Run: headless pygame with SDL's dummy video driver; simulated clock (each Clock.tick advances the game by its frame time, no real sleeping); random seed 0; keys injected as events and as key.get_pressed() state; mouse plan: one left click at the window centre at the start of phase 2, then a move to the lower-right quarter at the start of phase 3.
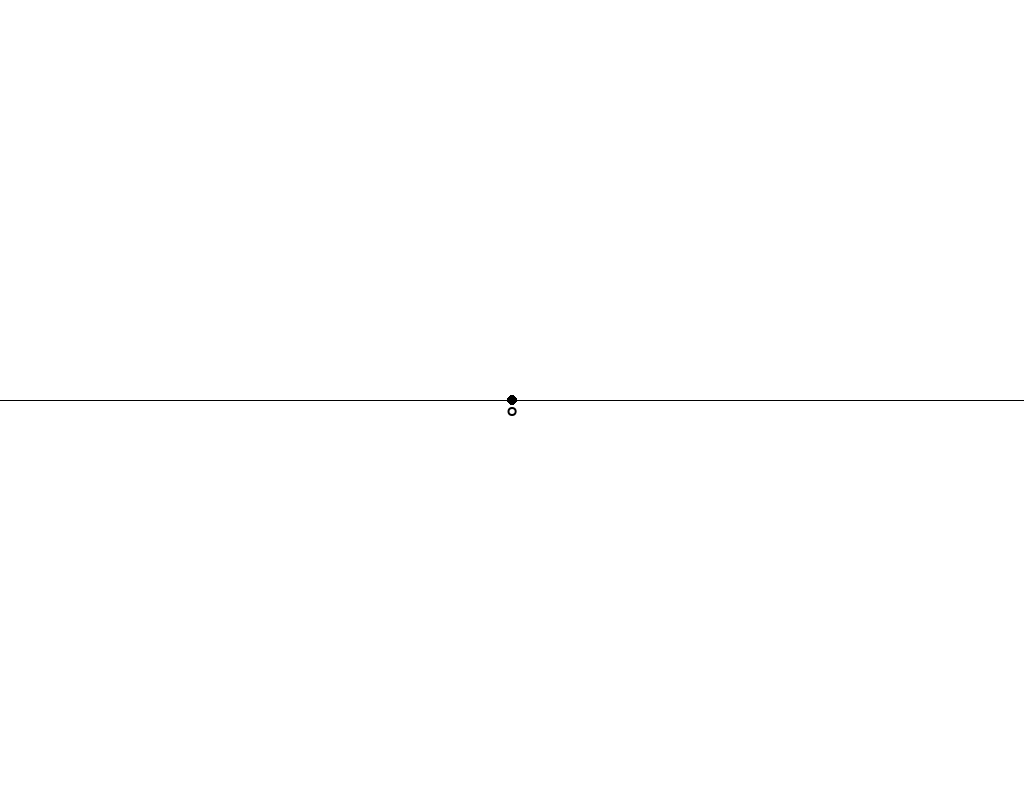
Frame 1 of 4 · flips 1–60 · no input
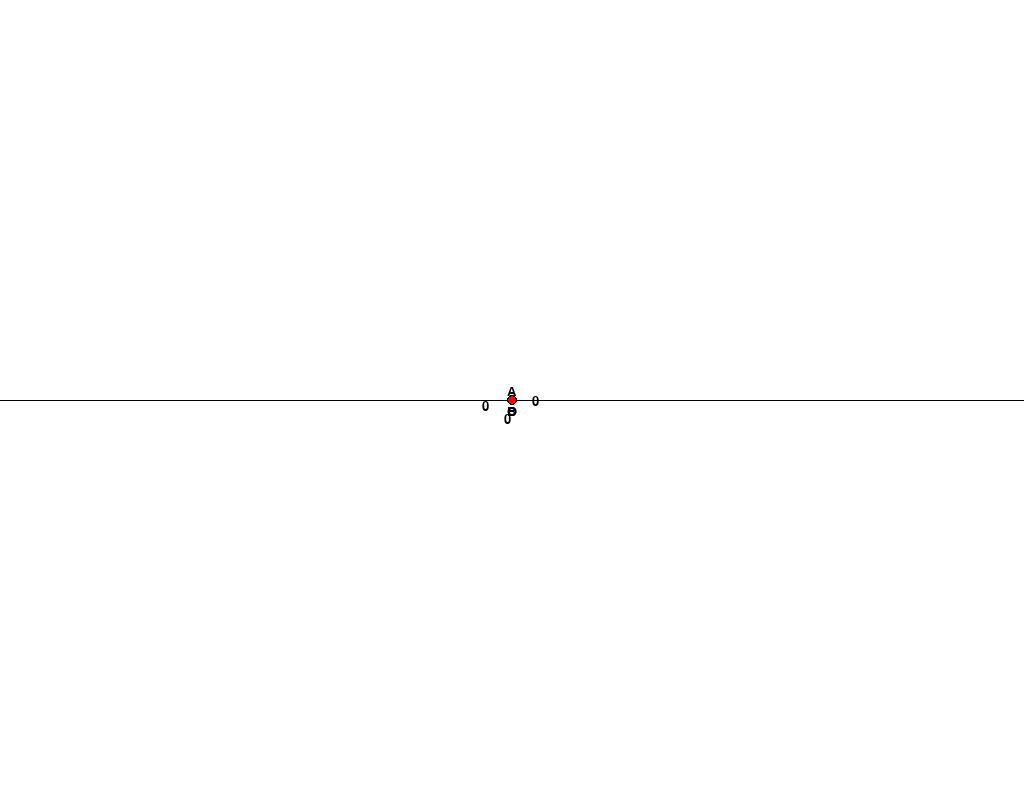
Frame 2 of 4 · flips 61–180 · clicked the window centre · tapped SPACE, RETURN · held RIGHT (→), D
Frame 3 of 4 · flips 181–300 · moved the mouse to the lower-right quarter · held DOWN (↓), S · screen unchanged from frame 2, image omitted
Frame 4 of 4 · flips 301–420 · held LEFT (←), A, UP (↑), W · screen unchanged from frame 3, image omitted

The pygame program that drew these frames:

import pygame
import random
import math

pygame.init()

WIDTH, HEIGHT = 1024, 800 #1024, 800
window = pygame.display.set_mode((WIDTH, HEIGHT))

font = pygame.font.Font(None,20) # Default font, size 20

window.fill("white")
pygame.draw.line(window, "black", (0, HEIGHT/2), (WIDTH, HEIGHT/2))
pygame.draw.circle(window, "black", (WIDTH/2, HEIGHT/2), 5)

center_txt = "O"
center_txt = font.render(center_txt, True, "black")
center_txt_rect = center_txt.get_rect()
window.blit(center_txt, (WIDTH/2 - 5, HEIGHT/2 + 5), center_txt_rect)

def update():
    pygame.display.update()

def getDistance(p1, p2):
    dist = math.sqrt((p2[0] - p1[0])**2 + (p2[1] - p1[1])**2)
    return int(dist)

def getCenter(p1, p2):
    center = ((p1[0] + p2[0])/2, (p1[1] + p2[1])/2)
    return center

def getAngle(a, b, c):
    ang = math.degrees(math.atan2(c[1]-b[1], c[0]-b[0]) - math.atan2(a[1]-b[1], a[0]-b[0]))
    return ang + 360 if ang < 0 else ang

def writeDistance(p1, p2, pos, side1=(0,0), side2=(0,0), axis="x"):
    dist_txt = str(getDistance(p1, p2))
    dist_txt = font.render(dist_txt, True, "black")
    dist_txt_rect = dist_txt.get_rect()
    center = getCenter(p1, p2)

    if axis == "x":
        if pos[0] <= WIDTH/2:
            window.blit(dist_txt, (center[0]+side1[0], center[1]+side1[1]), dist_txt_rect)
        else:
            window.blit(dist_txt, (center[0]+side2[0], center[1]+side2[1]), dist_txt_rect)

    if axis == "y":
        if pos[1] <= HEIGHT/2:
            window.blit(dist_txt, (center[0]+side1[0], center[1]+side1[1]), dist_txt_rect)
        else:
            window.blit(dist_txt, (center[0]+side2[0], center[1]+side2[1]), dist_txt_rect)

def run():
    run = True
    clock = pygame.time.Clock()
    fps = 30
    clock.tick(fps)
    move = True

    while run:
        for event in pygame.event.get():
            if event.type == pygame.QUIT:
                run = False
                break

            if event.type == pygame.MOUSEBUTTONDOWN: # Mouse click
                if pygame.mouse.get_pressed()[0]: #Left click
                    if move == False:
                        move = True
                    else:
                        move = False

            if event.type == pygame.MOUSEMOTION: # When cursor move
                if move:
                    window.fill("white")
                    pygame.draw.line(window, "black", (0, HEIGHT/2), (WIDTH, HEIGHT/2))
                    pygame.draw.circle(window, "black", (WIDTH/2, HEIGHT/2), 5)

                    pos = pygame.mouse.get_pos()
                    pygame.draw.line(window, "red", (WIDTH/2, HEIGHT/2), pos)
                    pygame.draw.line(window, "blue", pos, (pos[0], HEIGHT/2))

                    point_O = (WIDTH/2, HEIGHT/2)
                    point_A = pos
                    point_B = (pos[0], HEIGHT/2)

                    cent1 = getCenter(point_A, point_B)
                    cent2 = getCenter(point_A, point_O)
                    cent3 = getCenter(point_B, point_O)
                    pygame.draw.circle(window, "red", cent1, 4)
                    pygame.draw.circle(window, "red", cent2, 4)
                    pygame.draw.circle(window, "red", cent3, 4)

                    # POINT O
                    center_txt = "O"
                    center_txt = font.render(center_txt, True, "black")
                    center_txt_rect = center_txt.get_rect()
                    window.blit(center_txt, (WIDTH/2 - 5, HEIGHT/2 + 5), center_txt_rect)

                    # POINT A
                    pointA_txt = "A"
                    pointA_txt = font.render(pointA_txt, True, "black")
                    pointA_txt_rect = pointA_txt.get_rect()
                    if pos[1] <= (HEIGHT/2):
                        window.blit(pointA_txt, (pos[0]-5, pos[1]-15), pointA_txt_rect)
                    else:
                        window.blit(pointA_txt, (pos[0]-5, pos[1]+15), pointA_txt_rect)
                    
                    # POINT B
                    pointB_txt = "B"
                    pointB_txt = font.render(pointB_txt, True, "black")
                    pointB_txt_rect = pointB_txt.get_rect()
                    if pos[1] <= (HEIGHT/2): # UPPER HALF
                        window.blit(pointB_txt, (pos[0]-5, HEIGHT/2 + 5), pointB_txt_rect)

                    else: # LOWER HALF
                        if pos[0] <= (WIDTH/2): # LEFT HALF
                            window.blit(pointB_txt, (pos[0]-5, HEIGHT/2 - 15), pointB_txt_rect)
                        else : # RIGHT HALF
                            window.blit(pointB_txt, (pos[0]-5, HEIGHT/2 - 15), pointB_txt_rect)

                    writeDistance(point_B, point_O, pos, axis="y", side1=(-8,13), side2=(-8,-20))
                    writeDistance(point_B, point_A, pos, axis="x", side1=(-30,0), side2=(10,0))
                    writeDistance(point_O, point_A, pos, axis="x", side1=(20,-5), side2=(-35,-5))

        update()

    pygame.quit()

if __name__ == "__main__":
    run()
